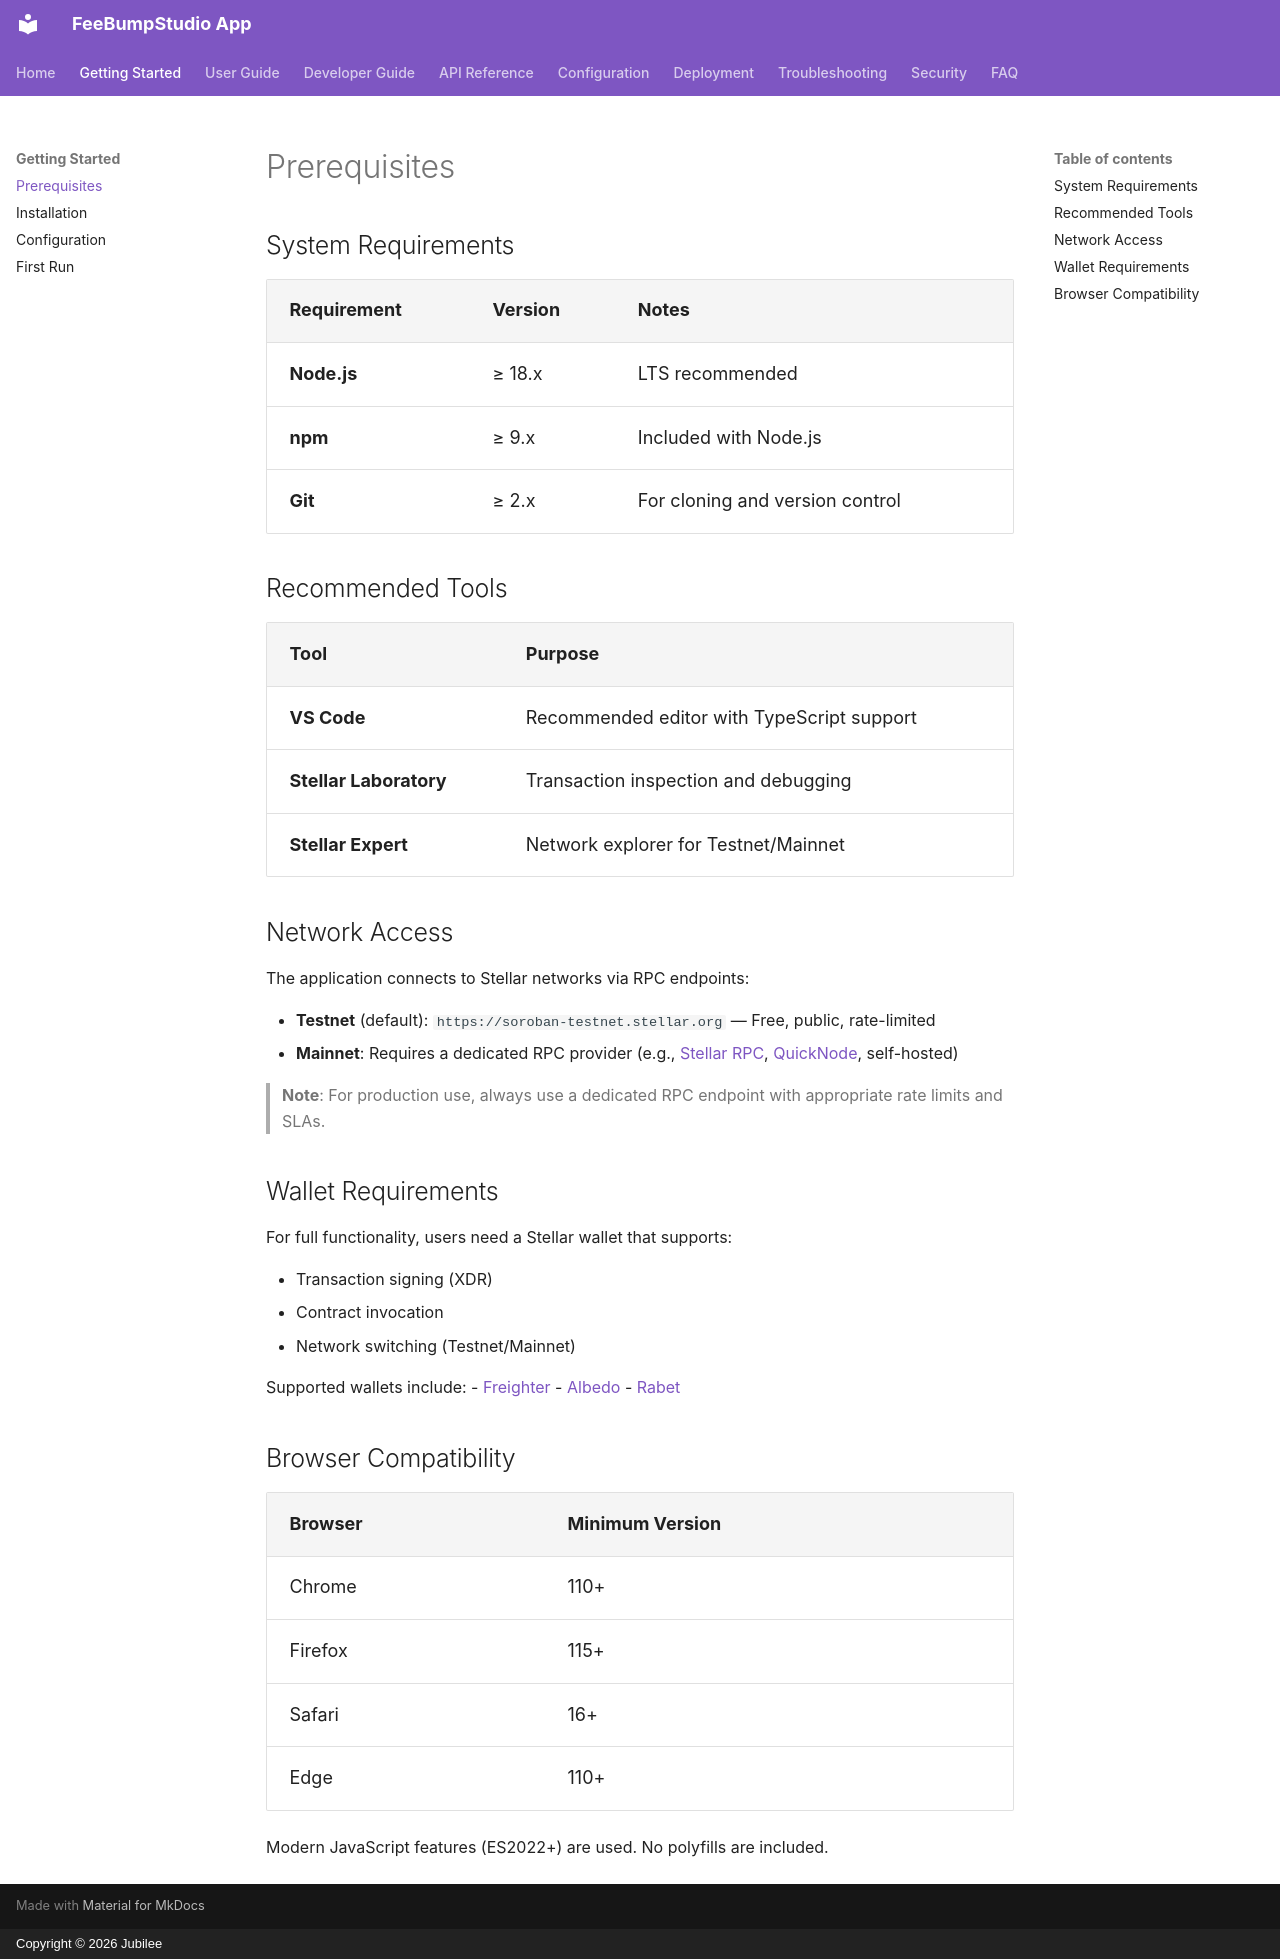

repository: FeeBumpStudio/fee-bump-studio-app · page: getting-started/prerequisites/index.html · generator: mkdocs · copyright: Copyright © 2026 Jubilee

# Prerequisites

## System Requirements

| Requirement | Version | Notes |
|-------------|---------|-------|
| **Node.js** | ≥ 18.x | LTS recommended |
| **npm** | ≥ 9.x | Included with Node.js |
| **Git** | ≥ 2.x | For cloning and version control |

## Recommended Tools

| Tool | Purpose |
|------|---------|
| **VS Code** | Recommended editor with TypeScript support |
| **Stellar Laboratory** | Transaction inspection and debugging |
| **Stellar Expert** | Network explorer for Testnet/Mainnet |

## Network Access

The application connects to Stellar networks via RPC endpoints:

- **Testnet** (default): `https://soroban-testnet.stellar.org` — Free, public, rate-limited
- **Mainnet**: Requires a dedicated RPC provider (e.g., [Stellar RPC](https://rpc.stellar.org/), [QuickNode](https://www.quicknode.com/), self-hosted)

> **Note**: For production use, always use a dedicated RPC endpoint with appropriate rate limits and SLAs.

## Wallet Requirements

For full functionality, users need a Stellar wallet that supports:

- Transaction signing (XDR)
- Contract invocation
- Network switching (Testnet/Mainnet)

Supported wallets include:
- [Freighter](https://freighter.app/)
- [Albedo](https://albedo.link/)
- [Rabet](https://rabet.xyz/)

## Browser Compatibility

| Browser | Minimum Version |
|---------|-----------------|
| Chrome | 110+ |
| Firefox | 115+ |
| Safari | 16+ |
| Edge | 110+ |

Modern JavaScript features (ES2022+) are used. No polyfills are included.
